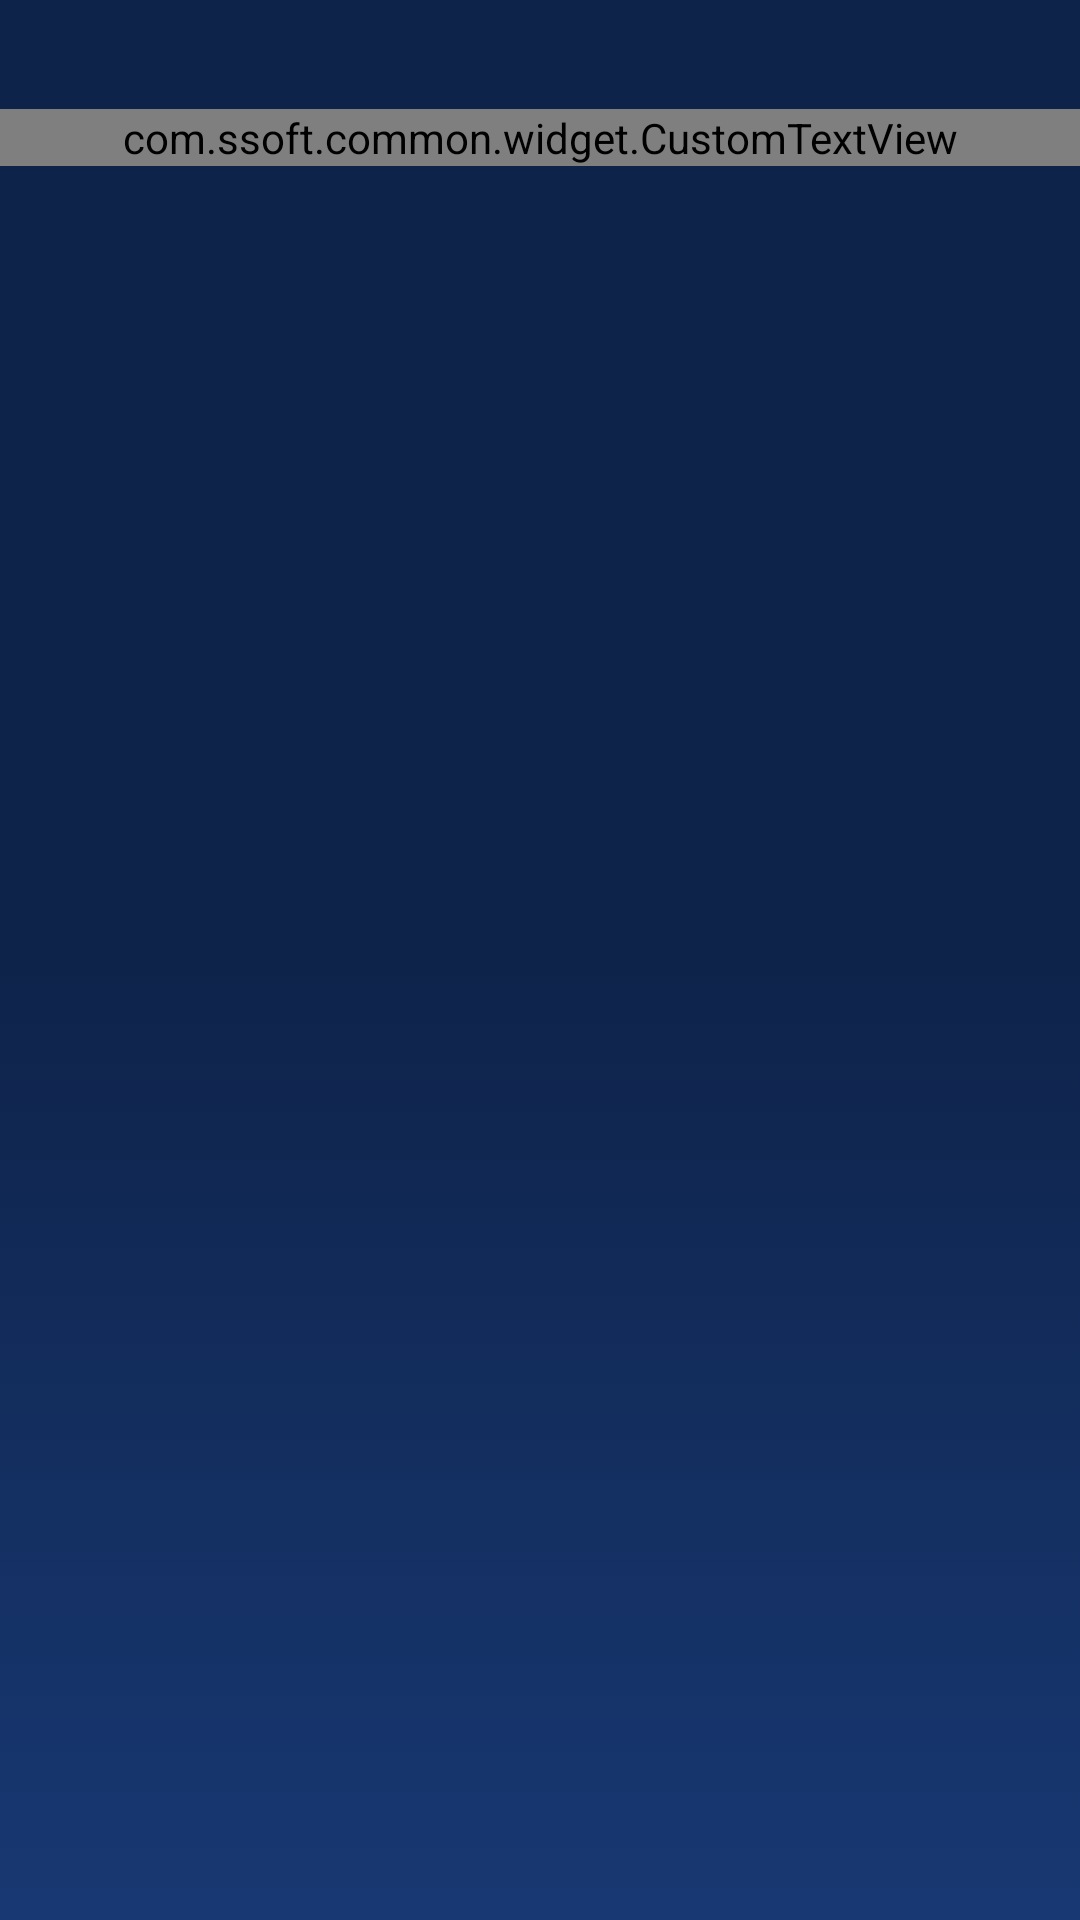

The Android layout XML behind this screen, and the referenced resources:
<!-- AndroidManifest.xml: application theme Theme.EwsDwr -->
<!-- res/layout/activity_warning_type.xml -->
<?xml version="1.0" encoding="utf-8"?>
<androidx.constraintlayout.widget.ConstraintLayout xmlns:android="http://schemas.android.com/apk/res/android"
    xmlns:app="http://schemas.android.com/apk/res-auto"
    xmlns:tools="http://schemas.android.com/tools"
    android:layout_width="match_parent"
    android:layout_height="match_parent"
    tools:context=".views.warningType.WarningTypeActivity">



    <FrameLayout
        android:layout_width="match_parent"
        android:layout_height="match_parent">


        <View
            android:background="@drawable/bg_main"
            android:layout_width="match_parent"
            android:layout_height="match_parent">

        </View>


        
        
        
        
        

        <ImageView
            android:id="@+id/ss"
            app:tint="@color/grey"
            android:layout_width="match_parent"
            android:layout_height="match_parent"
            />
        <FrameLayout
            android:layout_marginTop="@dimen/dimen16"
            android:layout_width="match_parent"
            android:layout_height="60dp"
            >

           <com.ssoft.common.widget.CustomTextView
                android:layout_gravity="center"
                android:gravity="center"
                android:layout_width="match_parent"
                android:layout_height="wrap_content"
                android:text="สรุปสถานการณ์ฝน"
                android:textSize="@dimen/txt16"
                android:textColor="#fff"/>

        </FrameLayout>



        <androidx.recyclerview.widget.RecyclerView
            android:layout_marginTop="66dp"
            android:layout_width="match_parent"
            tools:listitem="@layout/item_warning"
            android:id="@+id/rc_worning"
            android:layout_height="match_parent">



        </androidx.recyclerview.widget.RecyclerView>





    </FrameLayout>
</androidx.constraintlayout.widget.ConstraintLayout>
<!-- res/layout/item_warning.xml (included above) -->
<?xml version="1.0" encoding="utf-8"?>
<LinearLayout xmlns:android="http://schemas.android.com/apk/res/android"
    android:layout_width="match_parent"
    android:layout_height="wrap_content">


    <LinearLayout
        android:id="@+id/bgView"
        android:layout_marginTop="@dimen/dimen16"
        android:layout_marginRight="@dimen/dimen24"
        android:layout_marginLeft="@dimen/dimen24"
        android:background="@drawable/bg_yel"
        android:paddingTop="@dimen/dimen8"
        android:paddingLeft="@dimen/dimen12"
        android:layout_width="match_parent"
        android:layout_height="wrap_content"
        android:orientation="vertical">

        <com.ssoft.common.widget.CustomTextView
            android:layout_marginTop="-4dp"
            android:layout_marginBottom="-4dp"
            android:text="บ้านหางนา "
            android:textSize="@dimen/txt18"
            android:textColor="@color/wi"
            android:layout_width="match_parent"
            android:layout_height="wrap_content"
            android:id="@+id/titleTV" />
        <com.ssoft.common.widget.CustomTextView
            android:layout_marginTop="-2dp"
            android:layout_marginBottom="-4dp"
            android:text="บ้านหางนา"
            android:textSize="@dimen/txt14"
            android:textColor="@color/wi"
            android:layout_width="match_parent"
            android:layout_height="wrap_content"
            android:id="@+id/txt1TV" />
        <com.ssoft.common.widget.CustomTextView
            android:layout_marginBottom="-4dp"
            android:text="บ้านหางนา"
            android:textSize="@dimen/txt14"
            android:textColor="@color/wi"
            android:layout_width="match_parent"
            android:layout_height="wrap_content"
            android:id="@+id/txt2TV" />

        <LinearLayout
            android:layout_width="match_parent"
            android:layout_height="wrap_content"
            android:orientation="horizontal">

            <FrameLayout
                android:layout_width="0dp"
                android:layout_height="wrap_content"
                android:layout_weight="1">


                <ImageView
                    android:id="@+id/icon"
                    android:layout_gravity="center|top"
                    android:layout_width="60dp"
                    android:layout_height="60dp"
                    android:src="@drawable/rain_thunder"/>


            </FrameLayout>


            <LinearLayout
                android:layout_marginBottom="@dimen/dimen12"
                android:layout_width="0dp"
                android:layout_height="wrap_content"
                android:layout_weight="1"
                android:orientation="vertical">

                <com.ssoft.common.widget.CustomTextView
                    android:textColor="@color/wi"
                    android:gravity="center"
                    android:layout_marginBottom="-4dp"
                    android:text="ฝนสะสม 12 ชั่วโมง"
                    android:textSize="@dimen/txt14"

                    android:layout_width="match_parent"
                    android:layout_height="wrap_content"
                    android:id="@+id/txt3TV" />

                <FrameLayout
                    android:layout_width="match_parent"
                    android:layout_height="wrap_content"
                    android:layout_weight="1">










                    <LinearLayout
                        android:layout_gravity="center"
                        android:layout_width="wrap_content"
                        android:layout_height="wrap_content"
                        android:orientation="horizontal">

                        <com.ssoft.common.widget.CustomTextView
                            android:textStyle="bold"
                            android:layout_width="wrap_content"
                            android:layout_height="wrap_content"
                            android:textSize="32sp"
                            android:id="@+id/countTV"
                            android:textColor="@color/wi"/>
                        <com.ssoft.common.widget.CustomTextView
                            android:layout_marginLeft="@dimen/dimen4"
                            android:layout_width="wrap_content"
                            android:layout_height="wrap_content"
                            android:id="@+id/unitTV"
                            android:textColor="@color/wi"/>

                    </LinearLayout>


                </FrameLayout>



            </LinearLayout>


        </LinearLayout>


    </LinearLayout>


</LinearLayout>
<!-- resources referenced by this layout -->
<resources>
  <color name="grey">#e5e5e5</color>
  <color name="wi">#ffffff</color>
  <dimen name="dimen12">12dp</dimen>
  <dimen name="dimen16">16dp</dimen>
  <dimen name="dimen24">24dp</dimen>
  <dimen name="dimen4">4dp</dimen>
  <dimen name="dimen8">8dp</dimen>
  <dimen name="txt14">12sp</dimen>
  <dimen name="txt16">16sp</dimen>
  <dimen name="txt18">18sp</dimen>
  <!-- drawable bg_all: jpg bitmap (drawable, 13569 bytes) -->
  <!-- drawable bg_main (drawable) -->
  <?xml version="1.0" encoding="utf-8"?>
  <selector xmlns:android="http://schemas.android.com/apk/res/android">
      <item>
          <shape android:shape="rectangle">
  
                          <gradient
                  android:angle="90"
  
                  android:startColor="#183873"
                  android:centerColor="@color/colorPrimary"
                  android:endColor="#0E234A"
                  android:type="linear" />
  
          </shape>
      </item>
  </selector>
  <!-- drawable bg_yel (drawable) -->
  <?xml version="1.0" encoding="utf-8"?>
  <selector xmlns:android="http://schemas.android.com/apk/res/android">
      <item>
          <shape android:shape="rectangle">
              <solid android:color="#40ffffff"/>
  
              
  
  
  
  
  
  
              <corners android:radius="@dimen/dimen12" />
  
          </shape>
      </item>
  </selector>
  <style name="Theme.EwsDwr" parent="Base.Theme.EwsDwr" />
  <color name="colorPrimary">#0E234A</color>
  <style name="Base.Theme.EwsDwr" parent="Theme.Material3.DayNight.NoActionBar">
          
          
      </style>
</resources>
